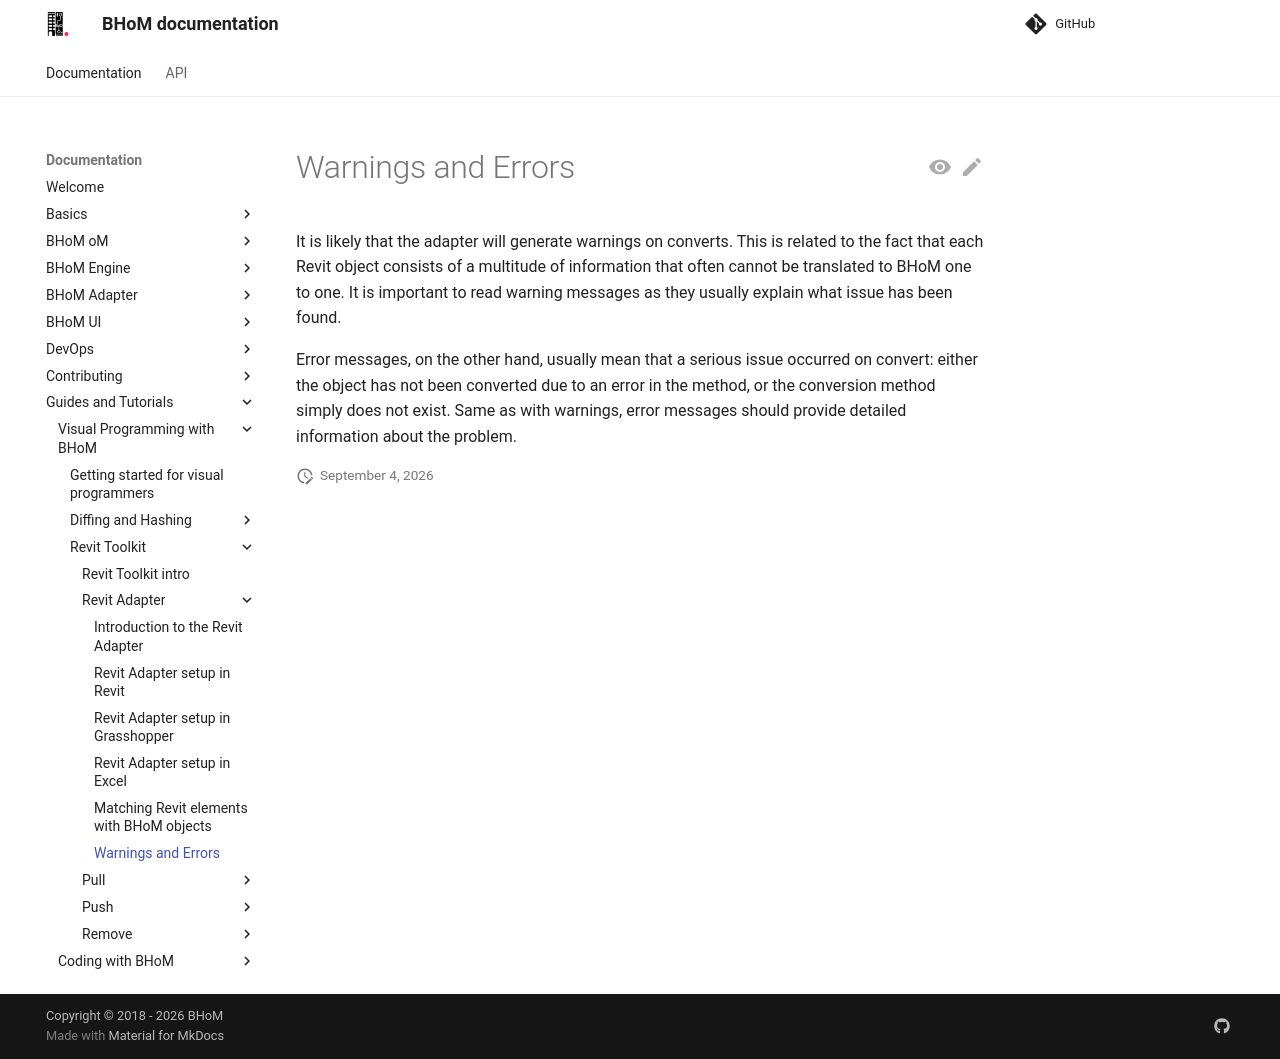

repository: BHoM/documentation · page: Guides-and-Tutorials/Visual-Programming-with-BHoM/Revit Toolkit/Revit Adapter/Warnings and Errors/index.html · generator: mkdocs

# Warnings and Errors
It is likely that the adapter will generate warnings on converts. This is related to the fact that each Revit object consists of a multitude of information that often cannot be translated to BHoM one to one. It is important to read warning messages as they usually explain what issue has been found.

Error messages, on the other hand, usually mean that a serious issue occurred on convert: either the object has not been converted due to an error in the method, or the conversion method simply does not exist. Same as with warnings, error messages should provide detailed information about the problem.
